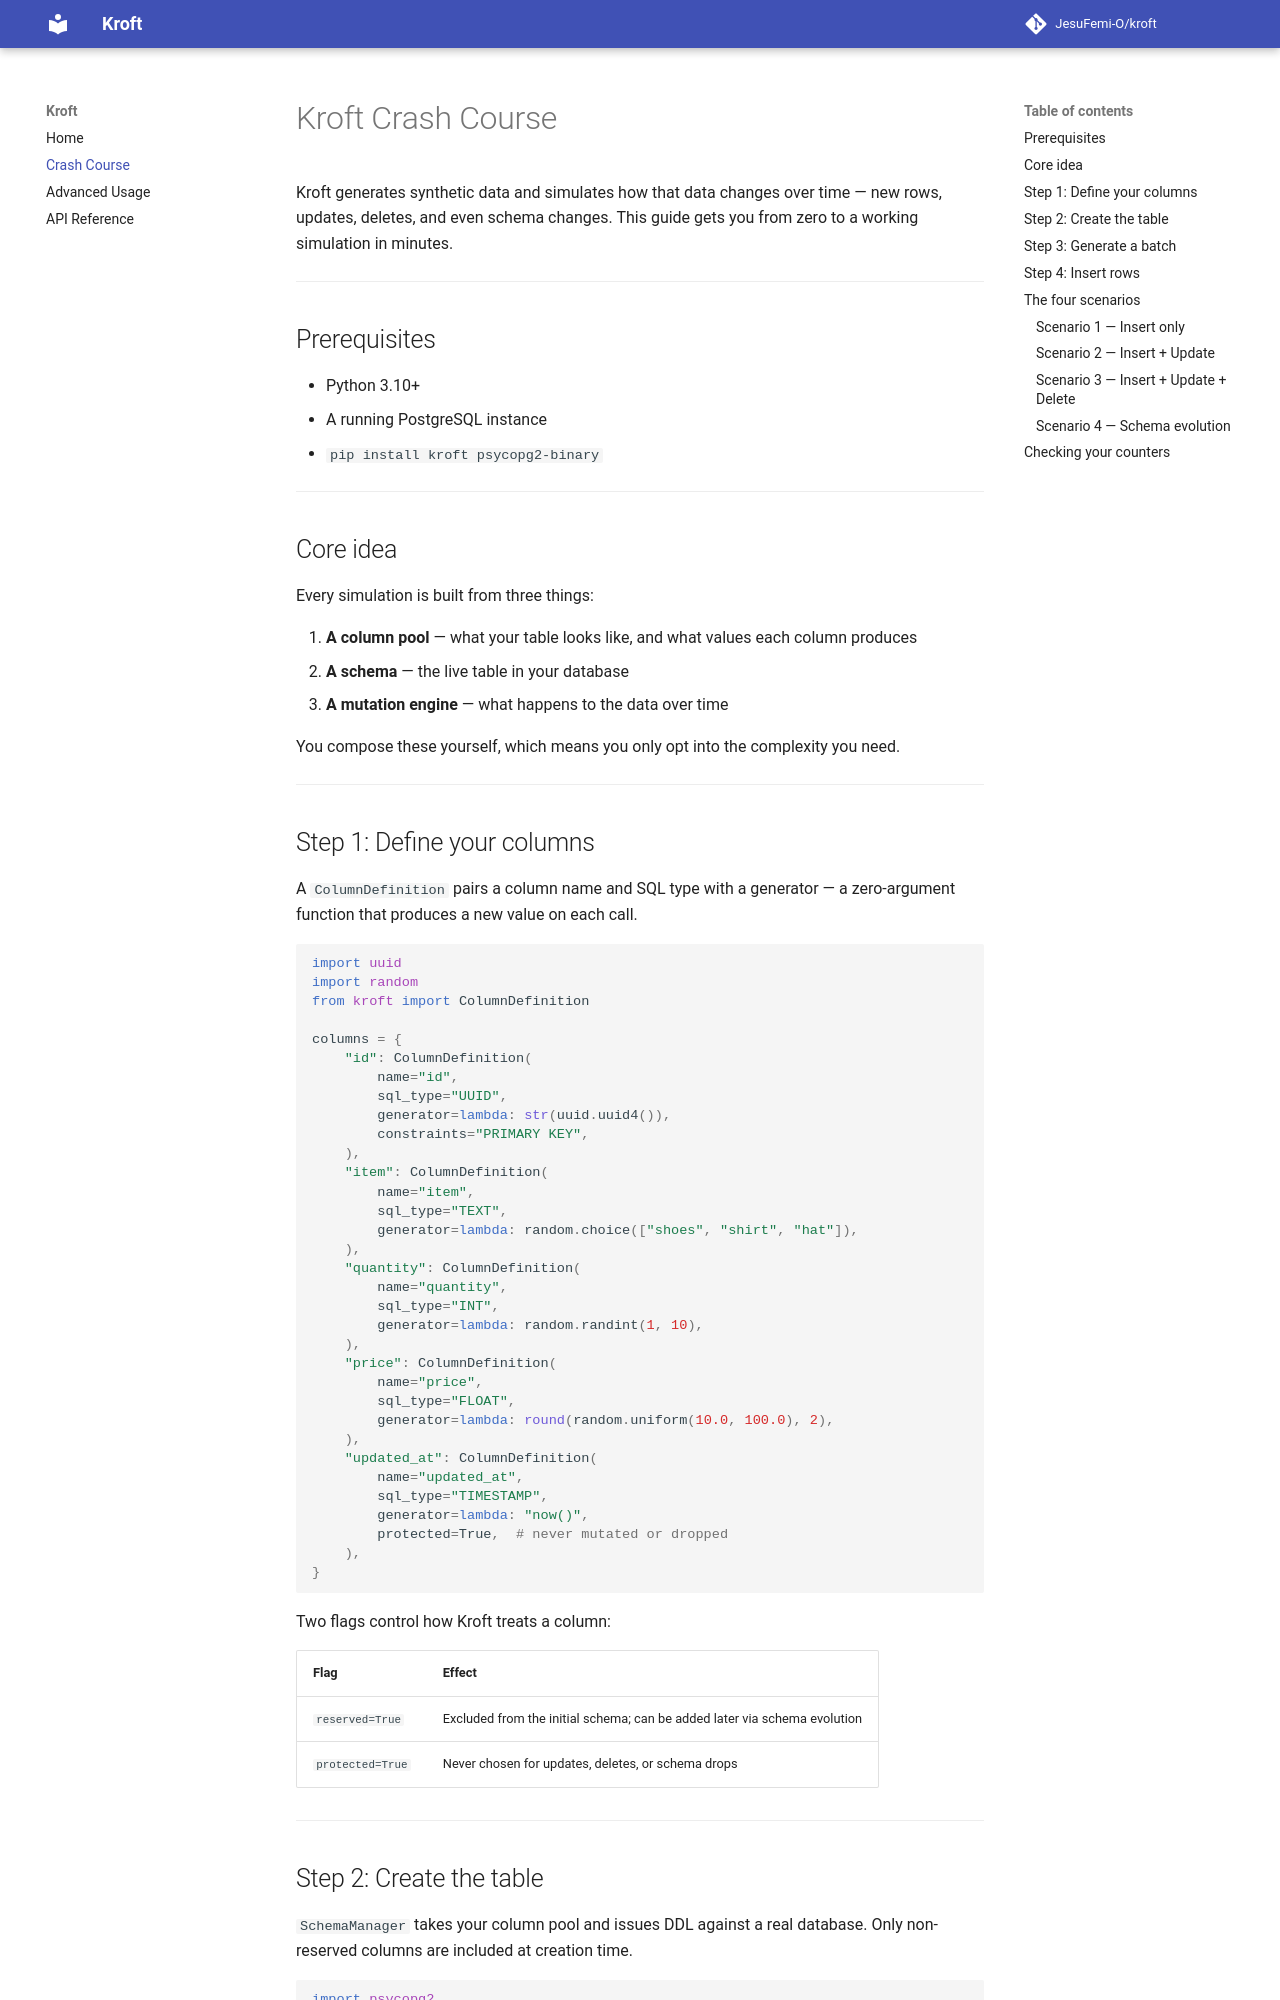

repository: JesuFemi-O/kroft · page: crash-course/index.html · generator: mkdocs

# Kroft Crash Course

Kroft generates synthetic data and simulates how that data changes over time — new rows, updates, deletes, and even schema changes. This guide gets you from zero to a working simulation in minutes.

---

## Prerequisites

- Python 3.10+
- A running PostgreSQL instance
- `pip install kroft psycopg2-binary`

---

## Core idea

Every simulation is built from three things:

1. **A column pool** — what your table looks like, and what values each column produces
2. **A schema** — the live table in your database
3. **A mutation engine** — what happens to the data over time

You compose these yourself, which means you only opt into the complexity you need.

---

## Step 1: Define your columns

A `ColumnDefinition` pairs a column name and SQL type with a generator — a zero-argument function that produces a new value on each call.

```python
import uuid
import random
from kroft import ColumnDefinition

columns = {
    "id": ColumnDefinition(
        name="id",
        sql_type="UUID",
        generator=lambda: str(uuid.uuid4()),
        constraints="PRIMARY KEY",
    ),
    "item": ColumnDefinition(
        name="item",
        sql_type="TEXT",
        generator=lambda: random.choice(["shoes", "shirt", "hat"]),
    ),
    "quantity": ColumnDefinition(
        name="quantity",
        sql_type="INT",
        generator=lambda: random.randint(1, 10),
    ),
    "price": ColumnDefinition(
        name="price",
        sql_type="FLOAT",
        generator=lambda: round(random.uniform(10.0, 100.0), 2),
    ),
    "updated_at": ColumnDefinition(
        name="updated_at",
        sql_type="TIMESTAMP",
        generator=lambda: "now()",
        protected=True,  # never mutated or dropped
    ),
}
```

Two flags control how Kroft treats a column:

| Flag | Effect |
|------|--------|
| `reserved=True` | Excluded from the initial schema; can be added later via schema evolution |
| `protected=True` | Never chosen for updates, deletes, or schema drops |

---

## Step 2: Create the table

`SchemaManager` takes your column pool and issues DDL against a real database. Only non-reserved columns are included at creation time.

```python
import psycopg2
from kroft import SchemaManager

conn = psycopg2.connect("dbname=kroft_test user=postgres host=localhost")

manager = SchemaManager(conn, schema="public", table_name="sales", columns=columns)
manager.drop_table()   # clean slate
manager.create_table()
```

---
